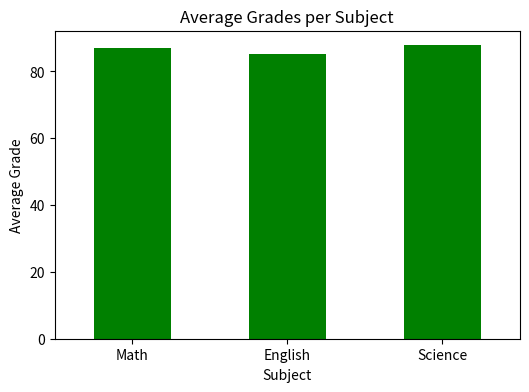
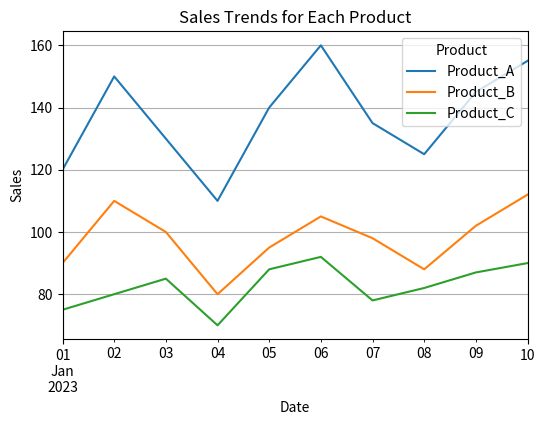

The matplotlib source for these figures, in order: (Note: this script raises an exception after producing the figures.)
# Homework:
# DataFrame 1: Student Grades
import pandas as pd

data1 = {
    'Student_ID': [1, 2, 3, 4, 5, 6, 7, 8, 9, 10],
    'Math': [85, 90, 78, 92, 88, 95, 89, 79, 83, 91],
    'English': [78, 85, 88, 80, 92, 87, 90, 84, 79, 88],
    'Science': [90, 92, 85, 88, 94, 79, 83, 91, 87, 89]
}

df1 = pd.DataFrame(data1)

# Exercise 1: Calculate the average grade for each student.

average_grade = df1[['Student_ID', 'Math', 'English', 'Science']]
average_grade['Average'] = average_grade[['Math', 'English', 'Science']].mean(axis=1)
average_grade
# Exercise 2: Find the student with the highest average grade.

top_average = average_grade.loc[average_grade['Average'].idxmax()]
top_average
# Exercise 3: Create a new column 'Total' representing the total marks obtained by each student.
average_grade['Total'] = average_grade[['Math', 'English', 'Science']].sum(axis=1)
average_grade

# Exercise 4: Plot a bar chart to visualize the average grades in each subject.
from matplotlib import pyplot as plt
subject_means = df1[['Math', 'English', 'Science']].mean()

subject_means.plot(kind='bar', color='green', figsize=(6,4))

plt.title('Average Grades per Subject')
plt.ylabel('Average Grade')
plt.xlabel('Subject')
plt.xticks(rotation=0)   
plt.show()

# DataFrame 2: Sales Data
import pandas as pd

data2 = {
    'Date': pd.date_range(start='2023-01-01', periods=10),
    'Product_A': [120, 150, 130, 110, 140, 160, 135, 125, 145, 155],
    'Product_B': [90, 110, 100, 80, 95, 105, 98, 88, 102, 112],
    'Product_C': [75, 80, 85, 70, 88, 92, 78, 82, 87, 90]
}

df2 = pd.DataFrame(data2)

df2

# Exercise 1: Calculate the total sales for each product.
df2['Total'] = df2[['Product_A', 'Product_B', 'Product_C']].sum(axis=1)

# Exercise 2: Find the date with the highest total sales.

highest_total = df2.loc[df2['Total'].idxmax()]
highest_total

# Exercise 3: Calculate the percentage change in sales for each product from the previous day.
df2[['Product_A_pct', 'Product_B_pct', 'Product_C_pct']] = df2[['Product_A','Product_B','Product_C']].pct_change() * 100
df2
# Exercise 4: Plot a line chart to visualize the sales trends for each product over time.
import matplotlib.pyplot as plt

df2.set_index('Date')[['Product_A','Product_B','Product_C']].plot(figsize=(8,5))

plt.title('Sales Trends for Each Product')
plt.ylabel('Sales')
plt.xlabel('Date')
plt.legend(title='Product')
plt.grid(True)
plt.show()

# DataFrame 3: Employee Information
import pandas as pd
data3 = {
    'Employee_ID': [101, 102, 103, 104, 105, 106, 107, 108, 109, 110],
    'Name': ['Alice', 'Bob', 'Charlie', 'David', 'Emma', 'Frank', 'Grace', 'Hank', 'Ivy', 'Jack'],
    'Department': ['HR', 'IT', 'Marketing', 'IT', 'Finance', 'HR', 'Marketing', 'IT', 'Finance', 'Marketing'],
    'Salary': [60000, 75000, 65000, 80000, 70000, 72000, 68000, 78000, 69000, 76000],
    'Experience (Years)': [3, 5, 2, 8, 4, 6, 3, 7, 2, 5]
}

df3 = pd.DataFrame(data3)

# Exercise 1: Calculate the average salary for each department.
average_salary = df3.groupby('Department')['Salary'].mean()
average_salary
# Exercise 2: Find the employee with the most experience.
most_experience = df3.loc[df3['Experience (Years)'].idxmax()]
most_experience
# Exercise 3: Create a new column 'Salary Increase' representing the percentage increase in salary from the minimum salary in the dataframe.
min_sal = df3['Salary'].min()

df3['Salary Increase'] = ((df3['Salary']-min_sal)/min_sal) *100

# Exercise 4: Plot a bar chart to visualize the distribution of employees across different departments.
import matplotlib.pyplot as plt

dept_counts = df3['Department'].value_counts()

dept_counts.plot(kind='bar', color='skyblue', figsize=(6,4))
plt.title('Employee Distribution by Department')
plt.xlabel('Department')
plt.ylabel('Number of Employees')
plt.xticks(rotation=0)
plt.show()

# DataFrame 4: Customer Orders
import pandas as pd

data4 = {
    'Order_ID': [101, 102, 103, 104, 105, 106, 107, 108, 109, 110],
    'Customer_ID': [201, 202, 203, 204, 205, 206, 207, 208, 209, 210],
    'Product': ['A', 'B', 'A', 'C', 'B', 'C', 'A', 'C', 'B', 'A'],
    'Quantity': [2, 3, 1, 4, 2, 3, 2, 5, 1, 3],
    'Total_Price': [120, 180, 60, 240, 160, 270, 140, 300, 90, 180]
}

df4 = pd.DataFrame(data4)
df4
# Exercise 1: Calculate the total revenue from all orders.
# total_revenue = df4['Total_Price'].sum()
# total_revenue

# Exercise 2: Find the most ordered product.
# grouped_product = df4.loc[df4.groupby('Product')['Total_Price'].sum().idxmax()]
grouped_product = df4.groupby('Product')['Quantity'].sum().sort_values(ascending=False)
most_ordered = grouped_product.idxmax()
most_quantity =  grouped_product.max()
print(f"The most ordered product is {most_ordered} with {most_quantity} units.")

# Exercise 3: Calculate the average quantity of products ordered.
average_quantity = df4.groupby('Product')['Quantity'].mean().reset_index()
average_quantity
# Exercise 4: Plot a pie chart to visualize the distribution of sales across different products.
import matplotlib.pyplot as plt


sales_by_product = df4.groupby('Product')['Total_Price'].sum()


plt.figure(figsize=(6,6))
plt.pie(
    sales_by_product,
    labels=sales_by_product.index,
    autopct='%1.1f%%',   
    startangle=140
)
plt.title("Distribution of Sales Across Products")
plt.show()


